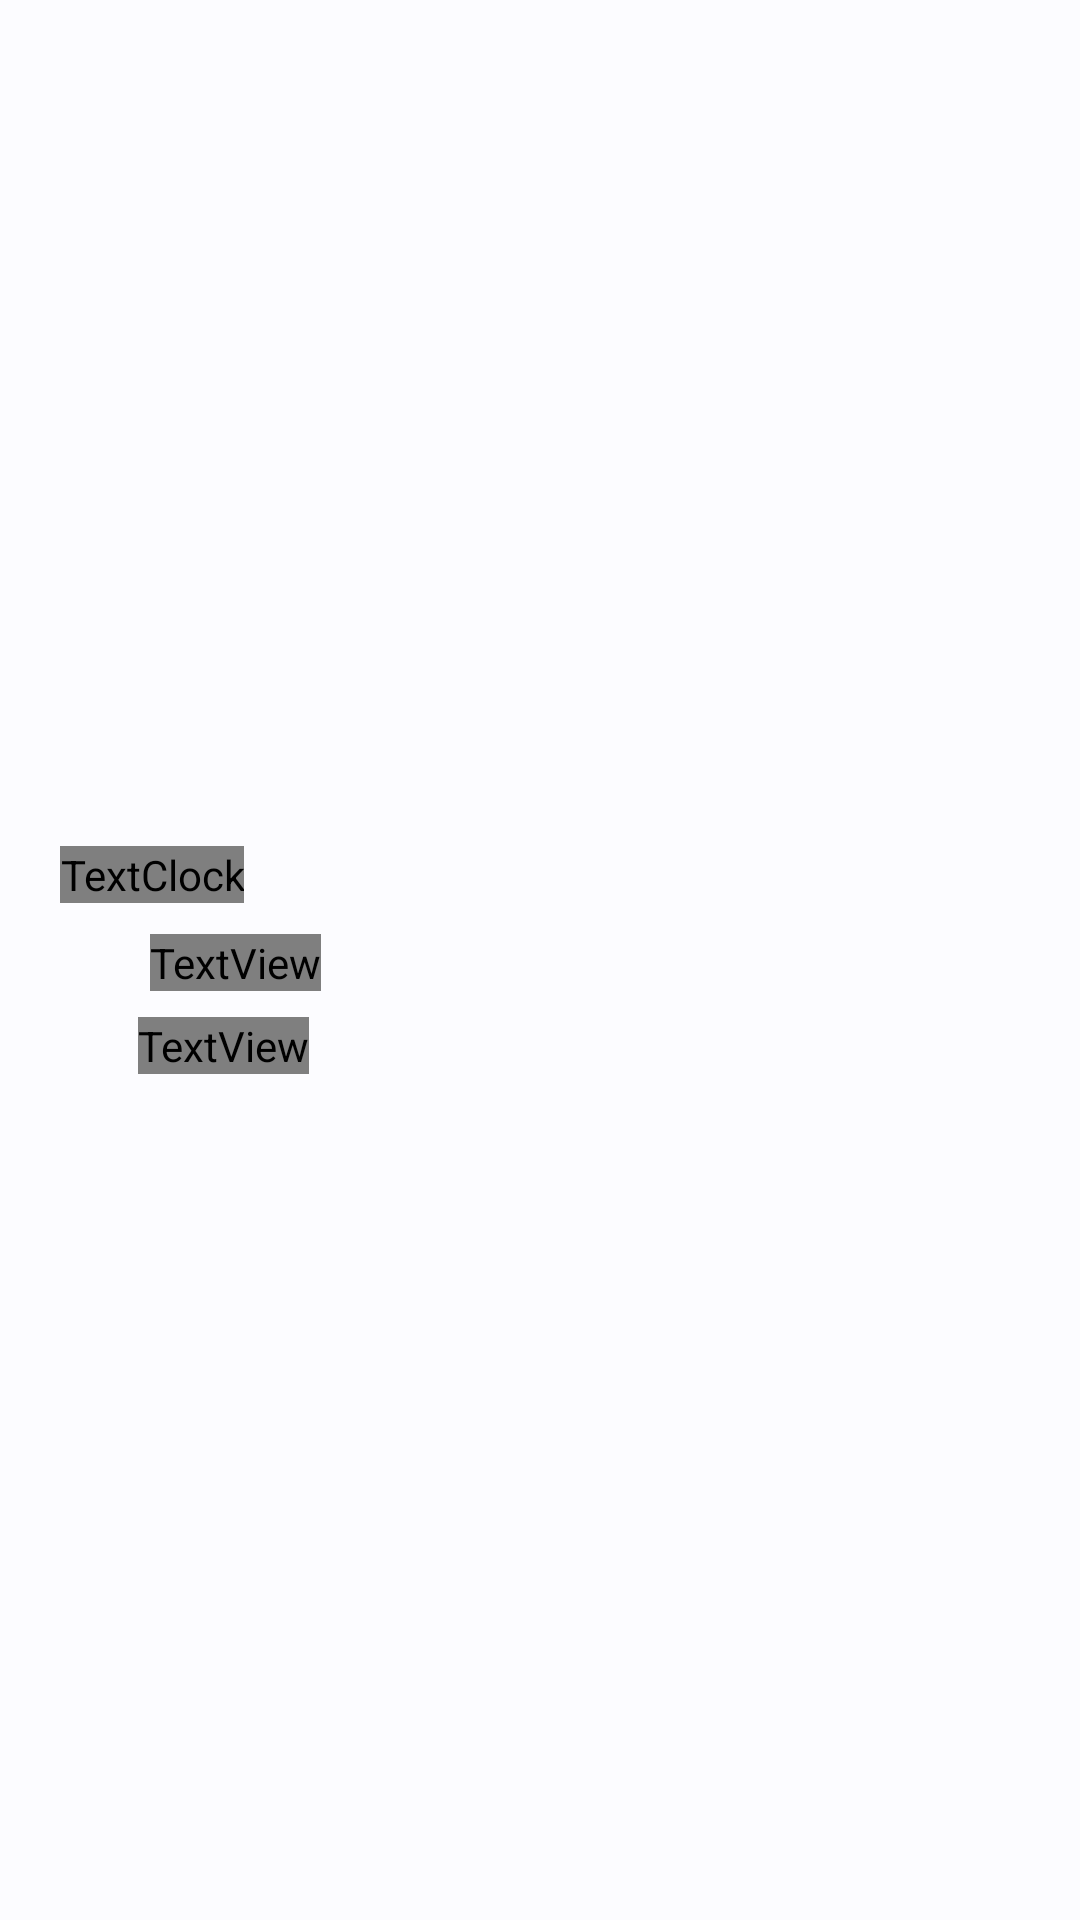

Reconstruct the res/layout file that produces this screen, plus the resources it refers to.
<!-- AndroidManifest.xml: application theme Theme.Widgetwerk -->
<!-- res/layout/w_glance.xml -->
<?xml version="1.0" encoding="utf-8"?>
<FrameLayout xmlns:android="http://schemas.android.com/apk/res/android"
    android:id="@+id/root"
    android:layout_width="match_parent"
    android:layout_height="match_parent">
    <ImageView android:id="@+id/bg" android:layout_width="match_parent" android:layout_height="match_parent"
        android:scaleType="fitXY" android:importantForAccessibility="no" />
    <LinearLayout android:layout_width="match_parent" android:layout_height="match_parent"
        android:gravity="center_vertical" android:orientation="vertical" android:paddingHorizontal="20dp">
        <TextClock android:id="@+id/gl_date" android:layout_width="wrap_content" android:layout_height="wrap_content"
            android:fontFamily="google-sans" android:textFontWeight="400" android:includeFontPadding="false"
            android:maxLines="1" android:textSize="26sp" />
        <LinearLayout android:id="@+id/gl_row1" android:layout_width="wrap_content" android:layout_height="wrap_content"
            android:layout_marginTop="8dp" android:gravity="center_vertical" android:orientation="horizontal">
            <ImageView android:id="@+id/gl_wx_icon" android:layout_width="24dp" android:layout_height="24dp"
                android:layout_marginEnd="6dp" android:importantForAccessibility="no" />
            <TextView android:id="@+id/gl_wx" android:layout_width="wrap_content" android:layout_height="wrap_content"
                android:fontFamily="google-sans" android:textFontWeight="600" android:maxLines="1" android:textSize="16sp" />
        </LinearLayout>
        <LinearLayout android:id="@+id/gl_row2" android:layout_width="wrap_content" android:layout_height="wrap_content"
            android:layout_marginTop="6dp" android:gravity="center_vertical" android:orientation="horizontal">
            <ImageView android:id="@+id/gl_icon2" android:layout_width="18dp" android:layout_height="18dp"
                android:layout_marginEnd="8dp" android:importantForAccessibility="no" />
            <TextView android:id="@+id/gl_line2" android:layout_width="wrap_content" android:layout_height="wrap_content"
                android:fontFamily="google-sans" android:textFontWeight="500" android:maxLines="1" android:ellipsize="end"
                android:textSize="15sp" />
        </LinearLayout>
    </LinearLayout>
</FrameLayout>
<!-- resources referenced by this layout -->
<resources>
  <style name="Theme.Widgetwerk" parent="android:Theme.Material.Light.NoActionBar">
          <item name="android:statusBarColor">@android:color/transparent</item>
          <item name="android:navigationBarColor">@android:color/transparent</item>
          <item name="android:windowBackground">@android:color/system_neutral1_10</item>
      </style>
</resources>
